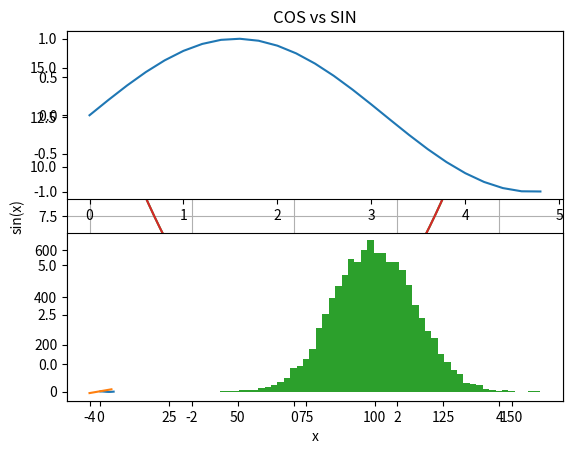

The script that saved this image: (Note: this script raises an exception after producing the figure.)
import matplotlib.pyplot as plt
import numpy as np

x = np.linspace(-4,4,1000)
t = np.arange(0., 5., 0.2)

#plotting of build in functions

plt.plot(x,np.sin(x))
plt.show()

# important options
    #Labels
plt.plot(x,np.sin(x))
plt.ylabel('sin(x)')
plt.xlabel('x')

plt.title('My first plot')
plt.show()

    #Labels using latex

plt.plot(x,x**2)

# plt.rc('font', family='serif')
plt.title(r'$x^2$')
plt.show()

    #grid
plt.plot(x,x**2)
plt.grid(True)
plt.show()
    #format
# http://www.engineer101.com/matlab-plot-formatting/

plt.plot(x,np.sin(x),'m--+')
plt.show()



#plotting several funcs in one figure

plt.plot(t,np.sin(t),'r',label='sin')
plt.plot(t,np.cos(t),'y',label = 'cos')
plt.legend(loc='upper left')
plt.title('COS vs SIN')
plt.show()

#subplot
plt.subplot(211)
plt.plot(t,np.sin(t))
plt.subplot(212)
plt.plot(t,np.cos(t))
plt.show()


# easy plotting of UDF

def lfunc(x):
    return 2*x+2



plt.plot(x,lfunc(x))
plt.show()
#easy plotting probability

#histogramm
np.random.seed(19680801)

mu, sigma = 100, 15
x = mu + sigma * np.random.randn(10000)
    # the histogram of the data
n, bins, patches = plt.hist(x, 50, normed=1, facecolor='g', alpha=0.75)
plt.show()


from scipy.stats import poisson
mu = 1
plt.plot(t,1-poisson.cdf(mu,t),label = 'Distribution')
plt.plot(t,poisson.pmf(mu,t),label = 'density')
plt.legend(loc='upper right')
plt.title('Poisson Verteilung mit ' + r'$\mu$=' + str(mu))
plt.grid(True)
plt.show()

